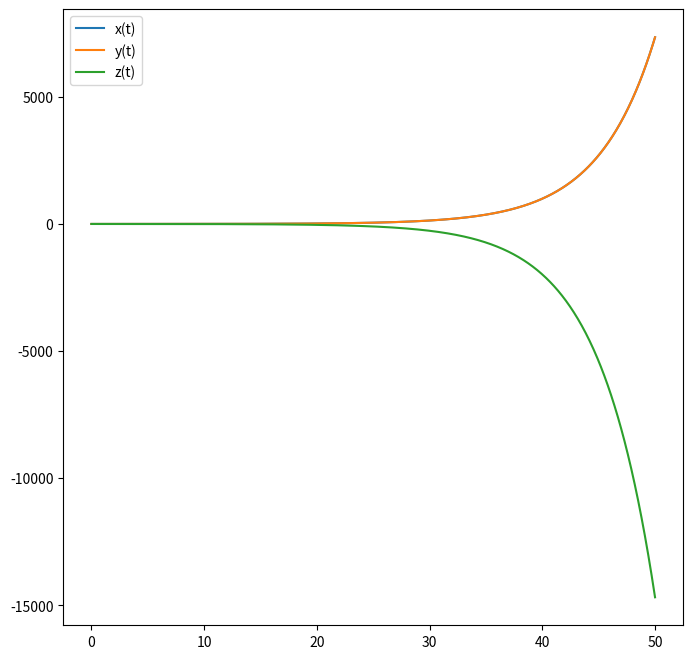
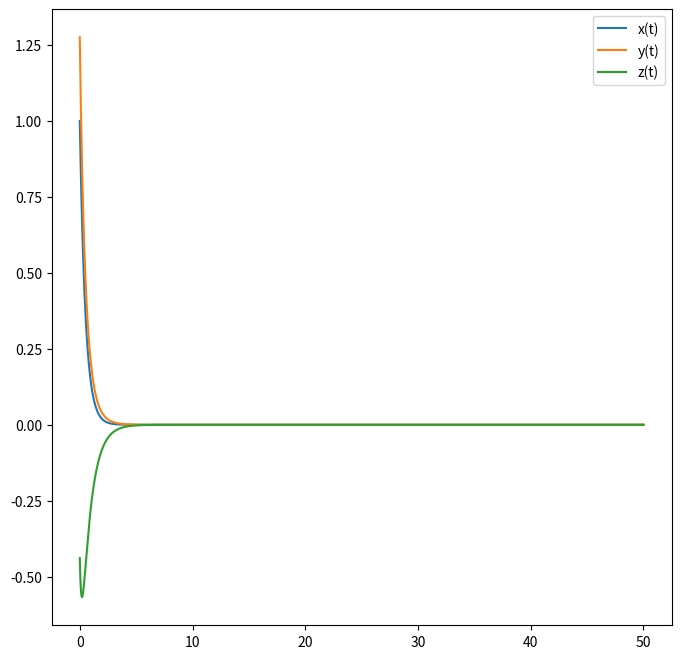

The matplotlib source for these figures, in order:
import numpy as np
import matplotlib.pyplot as plt
from mpl_toolkits.mplot3d import Axes3D
from scipy.integrate import odeint
from numpy.linalg import eig



def Y(t, w, v):
    """
    Returns the general solution of the given eigenvalues and vector of a system at a certain time
    Constants are all set to 1
    """
    return (v[0]*(np.e**(w[0]*t))) +  (v[1]*(np.e**(w[1]*t))) +  (v[2]*(np.e**(w[2]*t)))

def sol(a):
    """
    Plots the system for a given matrix of a linear system
    """
    w,v=eig(a)

    print('E-value:', w)
    print('E-vector', v)

    t = np.linspace(0, 50, 1000)


    fig = plt.figure(figsize = (8,8))
    plt.plot(t, Y(t, w, v[:,0]), label = "x(t)")
    plt.plot(t, Y(t, w, v[:,1]), label = "y(t)")
    plt.plot(t, Y(t, w, v[:,2]), label = "z(t)")
    plt.legend()
    plt.show()



a = np.array([[0, 0.1, 0], 
              [0, 0, 0.2],
              [0.4, 0, 0]])

sol(a)

a = np.array([[-2, 2, 4], 
              [0, -3, 5],
              [0, 1, -4]])

sol(a)
